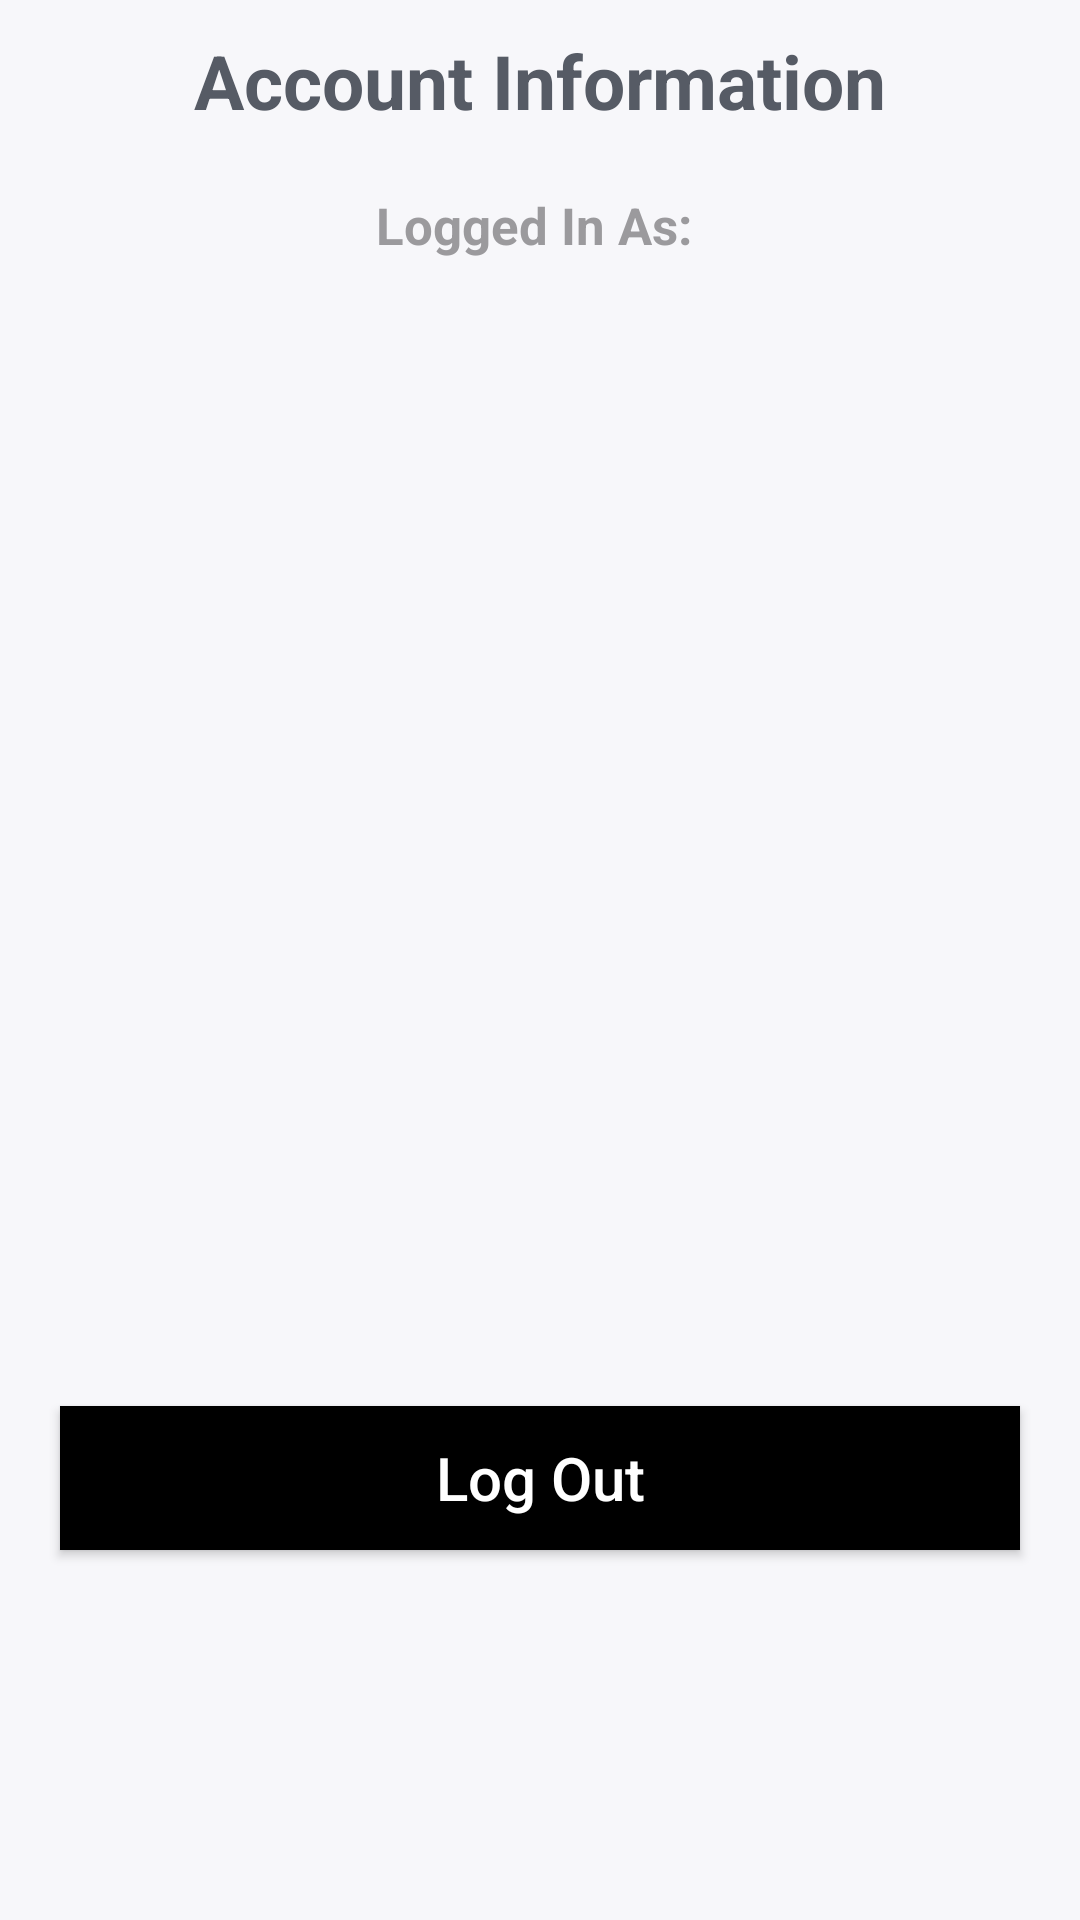

Android layout source for this screen:
<!-- AndroidManifest.xml: application theme Theme.Exp2 -->
<!-- res/layout/activity_profile.xml -->
<?xml version="1.0" encoding="utf-8"?>
<LinearLayout xmlns:android="http://schemas.android.com/apk/res/android"
    xmlns:app="http://schemas.android.com/apk/res-auto"
    xmlns:tools="http://schemas.android.com/tools"
    android:layout_width="match_parent"
    android:layout_height="match_parent"
    android:orientation="vertical"
    android:background="@color/background"
    android:layout_marginTop="60dp"
    tools:context=".Activities.ProfileActivity">


    <TextView
        android:layout_width="match_parent"
        android:layout_height="wrap_content"
        android:text="Account Information"
        android:textColor="@color/primary_text"
        android:textSize="25sp"
        android:textStyle="bold"
        android:gravity="center"
        android:layout_margin="10dp"/>

    <TextView
        android:id="@+id/greeting"
        android:layout_width="match_parent"
        android:layout_height="wrap_content"
        android:text="Logged In As: "
        android:textColor="@color/secondary_text"
        android:textSize="17sp"
        android:textStyle="bold"
        android:gravity="center"
        android:layout_margin="10dp"/>

    <ImageView
        android:id="@+id/profile_image"
        android:layout_width="200dp"
        android:layout_height="200dp"
        android:layout_gravity="center"
        android:src="@drawable/profile"
        android:layout_margin="10dp" />

    <TextView
        android:id="@+id/fullname_pro"
        android:layout_width="match_parent"
        android:layout_height="wrap_content"
        android:text=""
        android:textColor="@color/primary_text"
        android:textSize="20sp"
        android:textStyle="bold"
        android:gravity="center"
        android:layout_margin="10dp"/>

    <TextView
        android:id="@+id/email_pro"
        android:layout_width="match_parent"
        android:layout_height="wrap_content"
        android:textColor="@color/primary_text"
        android:textSize="17sp"
        android:textStyle="bold"
        android:gravity="center"
        android:layout_margin="10dp"/>
    <TextView
        android:id="@+id/age_pro"
        android:layout_width="match_parent"
        android:layout_height="wrap_content"
        android:textColor="@color/primary_text"
        android:textSize="17sp"
        android:textStyle="bold"
        android:gravity="center"
        android:layout_margin="10dp"/>

    <Button
        android:id="@+id/signout"
        android:layout_width="match_parent"
        android:layout_height="wrap_content"
        android:text="Log Out"
        android:textAllCaps="false"
        android:background="#000000"
        android:textColor="#ffffff"
        android:textSize="20sp"
        android:layout_margin="20dp"/>



</LinearLayout>
<!-- resources referenced by this layout -->
<resources>
  <color name="background">#F7F7FA</color>
  <color name="primary_text">#565B65</color>
  <color name="secondary_text">#9B9A9D</color>
  <style name="Theme.Exp2" parent="Theme.MaterialComponents.DayNight.NoActionBar">
  
          <item name="colorPrimary">@color/primary</item>
          <item name="android:statusBarColor" tools:targetApi="l">@color/primary</item>
          <item name="android:textColorHint">@color/primary_text</item>
      </style>
  <color name="primary">#6A7CFF</color>
</resources>
